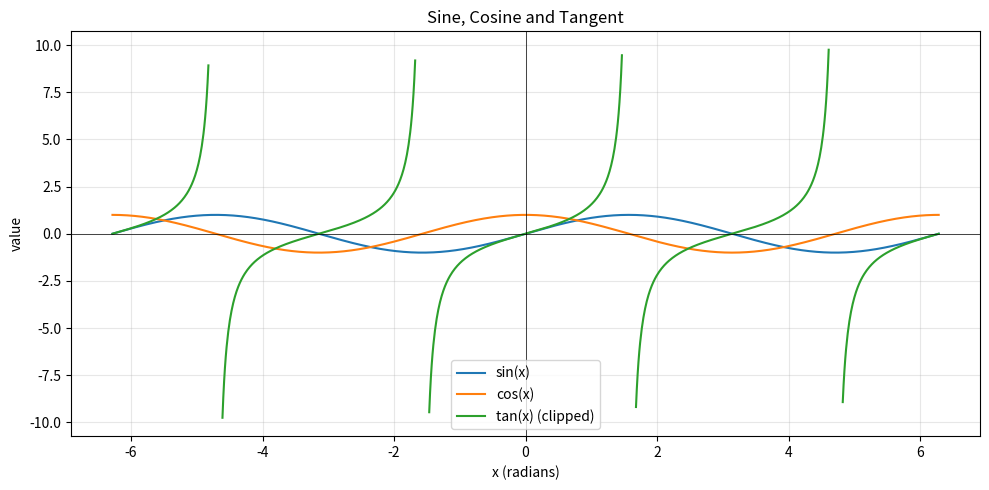

Source code (Python):
"""trig_intro.py

簡短教學：計算與繪製 sin, cos, tan

執行：`python3 trig_intro.py`，會在終端印出範例數值並產生一個 PNG 圖檔 `trig_plot.png`。
"""
import math
import numpy as np
import matplotlib.pyplot as plt

def sample_values(angle_degrees):
    theta = math.radians(angle_degrees)
    return {
        'degrees': angle_degrees,
        'radians': theta,
        'sin': math.sin(theta),
        'cos': math.cos(theta),
        'tan': None if math.isclose(math.cos(theta), 0.0, abs_tol=1e-12) else math.tan(theta)
    }

def print_samples(angles):
    print(f"{'deg':>4}  {'rad':>7}    {'sin':>9}    {'cos':>9}    {'tan':>9}")
    print('-'*50)
    for a in angles:
        v = sample_values(a)
        tan_str = f"{v['tan']:.6f}" if v['tan'] is not None else 'inf'
        print(f"{v['degrees']:4.0f}  {v['radians']:7.4f}  {v['sin']:9.6f}  {v['cos']:9.6f}  {tan_str:>9}")

def plot_trig(save_path='trig_plot.png'):
    x = np.linspace(-2*math.pi, 2*math.pi, 1000)
    s = np.sin(x)
    c = np.cos(x)
    # for tan, limit plotting to avoid huge spikes: clip values
    t = np.tan(x)
    t = np.where(np.abs(t) > 10, np.nan, t)

    plt.figure(figsize=(10, 5))
    plt.plot(x, s, label='sin(x)', color='tab:blue')
    plt.plot(x, c, label='cos(x)', color='tab:orange')
    plt.plot(x, t, label='tan(x) (clipped)', color='tab:green')
    plt.axhline(0, color='k', linewidth=0.5)
    plt.axvline(0, color='k', linewidth=0.5)
    plt.legend()
    plt.title('Sine, Cosine and Tangent')
    plt.xlabel('x (radians)')
    plt.ylabel('value')
    plt.grid(alpha=0.3)
    plt.tight_layout()
    plt.savefig(save_path)
    plt.close()
    print(f"Plot saved to: {save_path}")

def main():
    angles = [0, 30, 45, 60, 90, 120, 180, 270]
    print_samples(angles)
    plot_trig()

if __name__ == '__main__':
    main()
